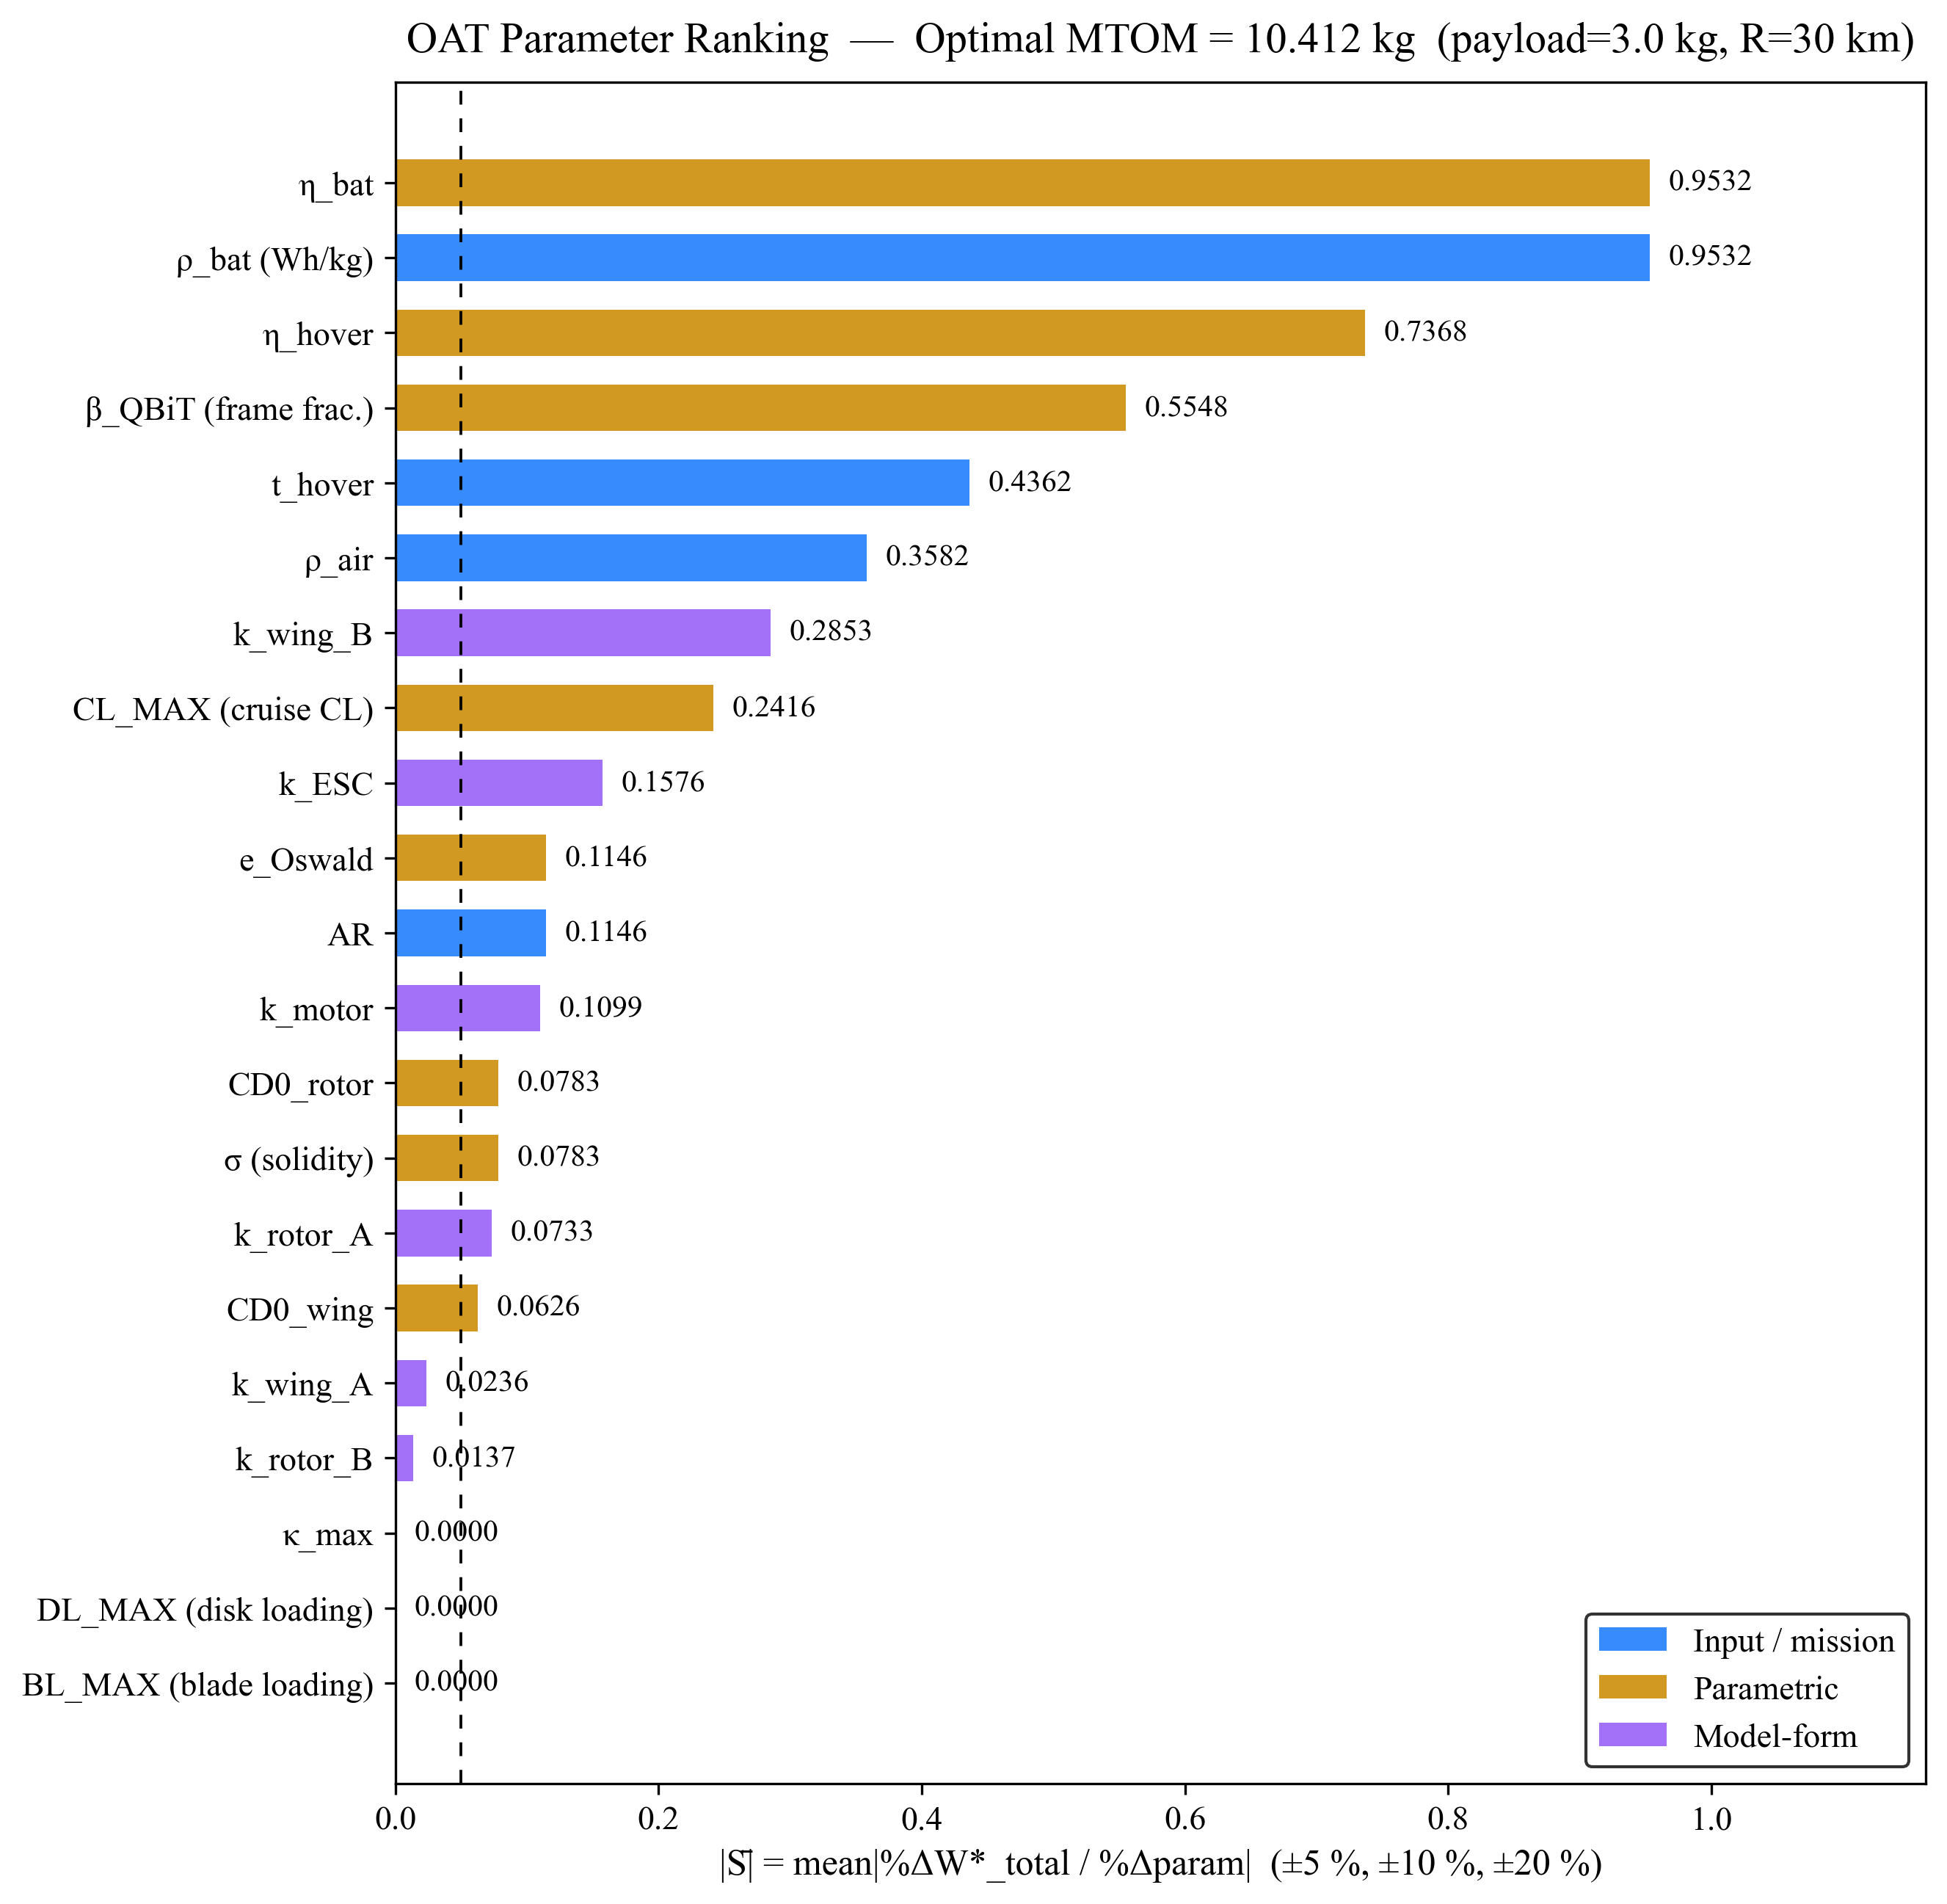

The data file committed next to this chart (first rows):
rank, attr, label, type, nominal, S_mean, dW_minus10_pct, dW_plus10_pct, dW_plus20_pct, failed
1, BATTERY_EFF, η_bat, param, 0.85, 0.9532, 10.93, -7.58, -13.15, False
2, BATTERY_DENSITY, ρ_bat (Wh/kg), input, 158.0, 0.9532, 10.93, -7.58, -13.15, False
3, ETA_HOVER, η_hover, param, 0.65, 0.7368, 8.302, -6.153, -10.91, False
4, BETA_QBIT, β_QBiT (frame frac.), param, 0.18, 0.5548, -5.229, 5.841, 12.41, False
5, T_HOVER, t_hover, input, 60.0, 0.4362, -4.228, 4.488, 9.266, False
6, RHO_AIR, ρ_air, input, 1.225, 0.3582, 3.904, -3.199, -5.88, False
7, K_WING_B, k_wing_B, model, 2.285, 0.2853, -2.868, 2.835, 5.649, False
8, CL_MAX, CL_MAX (cruise CL), param, 0.6, 0.2416, 2.698, -2.079, -3.706, False
9, K_ESC, k_ESC, model, 0.0003594, 0.1576, -1.559, 1.593, 3.221, False
10, E_OSWALD, e_Oswald, param, 0.8, 0.1146, 1.262, -1.008, -1.833, False
11, AR_FIXED, AR, input, 8.0, 0.1146, 1.262, -1.008, -1.833, False
12, K_MOTOR, k_motor, model, 0.0002506, 0.1099, -1.091, 1.107, 2.231, False
13, CD0_ROTOR, CD0_rotor, param, 0.012, 0.07832, -0.7847, 0.7817, 1.561, False
14, SIGMA, σ (solidity), param, 0.13, 0.07832, -0.7847, 0.7817, 1.561, False
15, K_ROTOR_A, k_rotor_A, model, 0.7484, 0.07327, -0.7342, 0.7311, 1.459, False
16, CD0_WING, CD0_wing, param, 0.01, 0.0626, -0.622, 0.6301, 1.268, False
17, K_WING_A, k_wing_A, model, -0.0802, 0.02361, -0.2361, 0.2361, 0.4722, False
18, K_ROTOR_B, k_rotor_B, model, 0.0403, 0.01368, 0.1369, -0.1368, -0.2735, False
19, KAPPA_MAX, κ_max, param, 1.15, 0.000000, -0.000000, 0.000000, -0.000000, False
20, DL_MAX, DL_MAX (disk loading), param, 250.0, 0.000000, 0.000000, 0.000000, 0.000000, False
21, BL_MAX, BL_MAX (blade loading), param, 0.14, 0.000000, 0.000000, 0.000000, 0.000000, False
